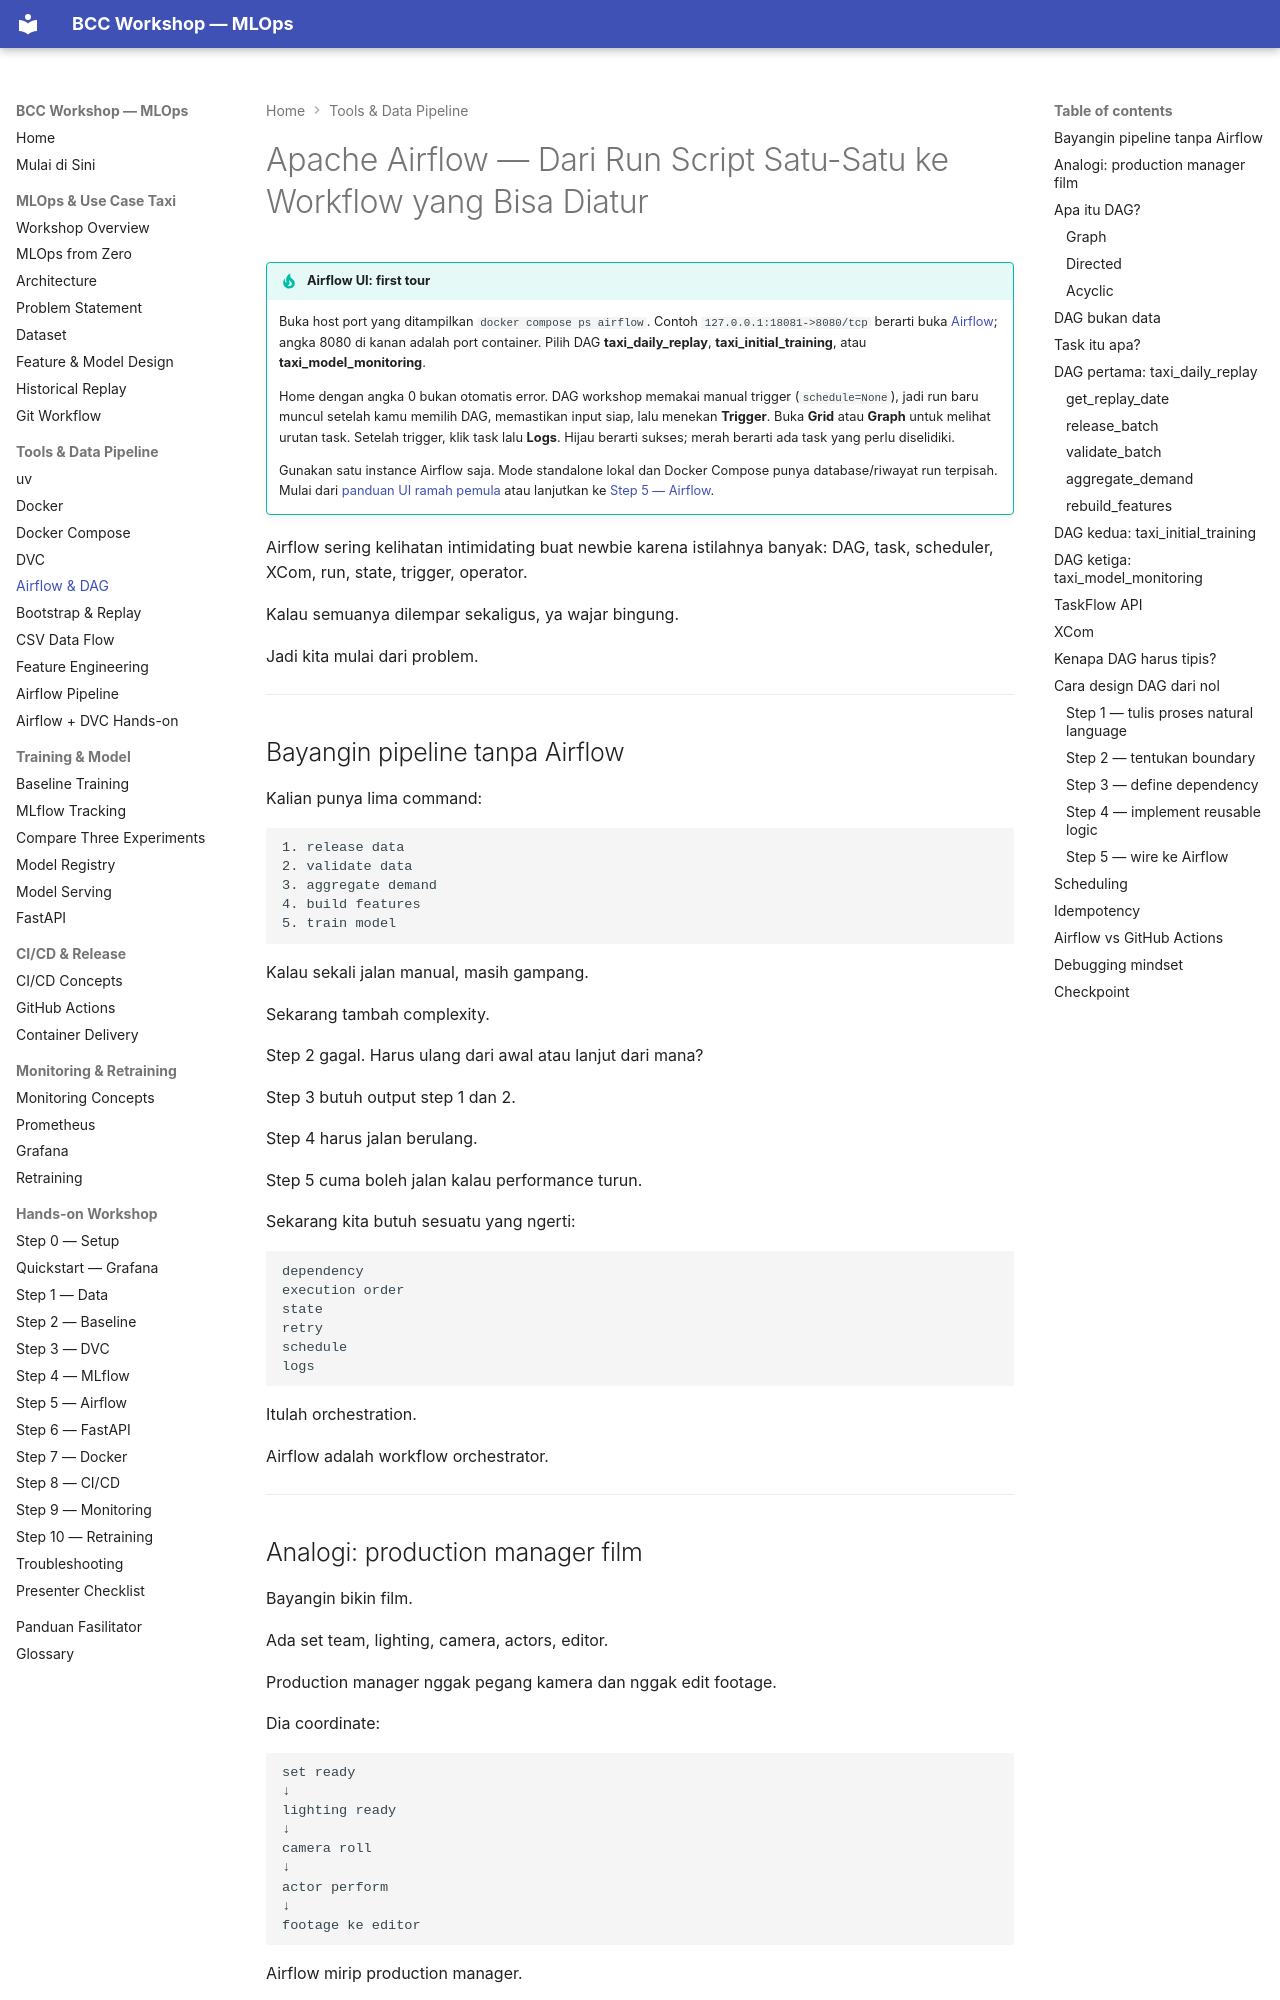

repository: ahmadnafi30/bcc-workshop-mlops · page: 03-tools/airflow/index.html · generator: mkdocs

# Apache Airflow — Dari Run Script Satu-Satu ke Workflow yang Bisa Diatur
!!! tip "Airflow UI: first tour"
    Buka host port yang ditampilkan `docker compose ps airflow`. Contoh `127.0.0.1:18081->8080/tcp` berarti buka [Airflow](http://localhost:18081); angka 8080 di kanan adalah port container. Pilih DAG **taxi_daily_replay**, **taxi_initial_training**, atau **taxi_model_monitoring**.

    Home dengan angka 0 bukan otomatis error. DAG workshop memakai manual trigger (`schedule=None`), jadi run baru muncul setelah kamu memilih DAG, memastikan input siap, lalu menekan **Trigger**. Buka **Grid** atau **Graph** untuk melihat urutan task. Setelah trigger, klik task lalu **Logs**. Hijau berarti sukses; merah berarti ada task yang perlu diselidiki.

    Gunakan satu instance Airflow saja. Mode standalone lokal dan Docker Compose punya database/riwayat run terpisah. Mulai dari [panduan UI ramah pemula](../00-start-here.md#airflow-ui) atau lanjutkan ke [Step 5 — Airflow](../10-hands-on/step-05-airflow.md).


Airflow sering kelihatan intimidating buat newbie karena istilahnya banyak: DAG, task, scheduler, XCom, run, state, trigger, operator.

Kalau semuanya dilempar sekaligus, ya wajar bingung.

Jadi kita mulai dari problem.

---
